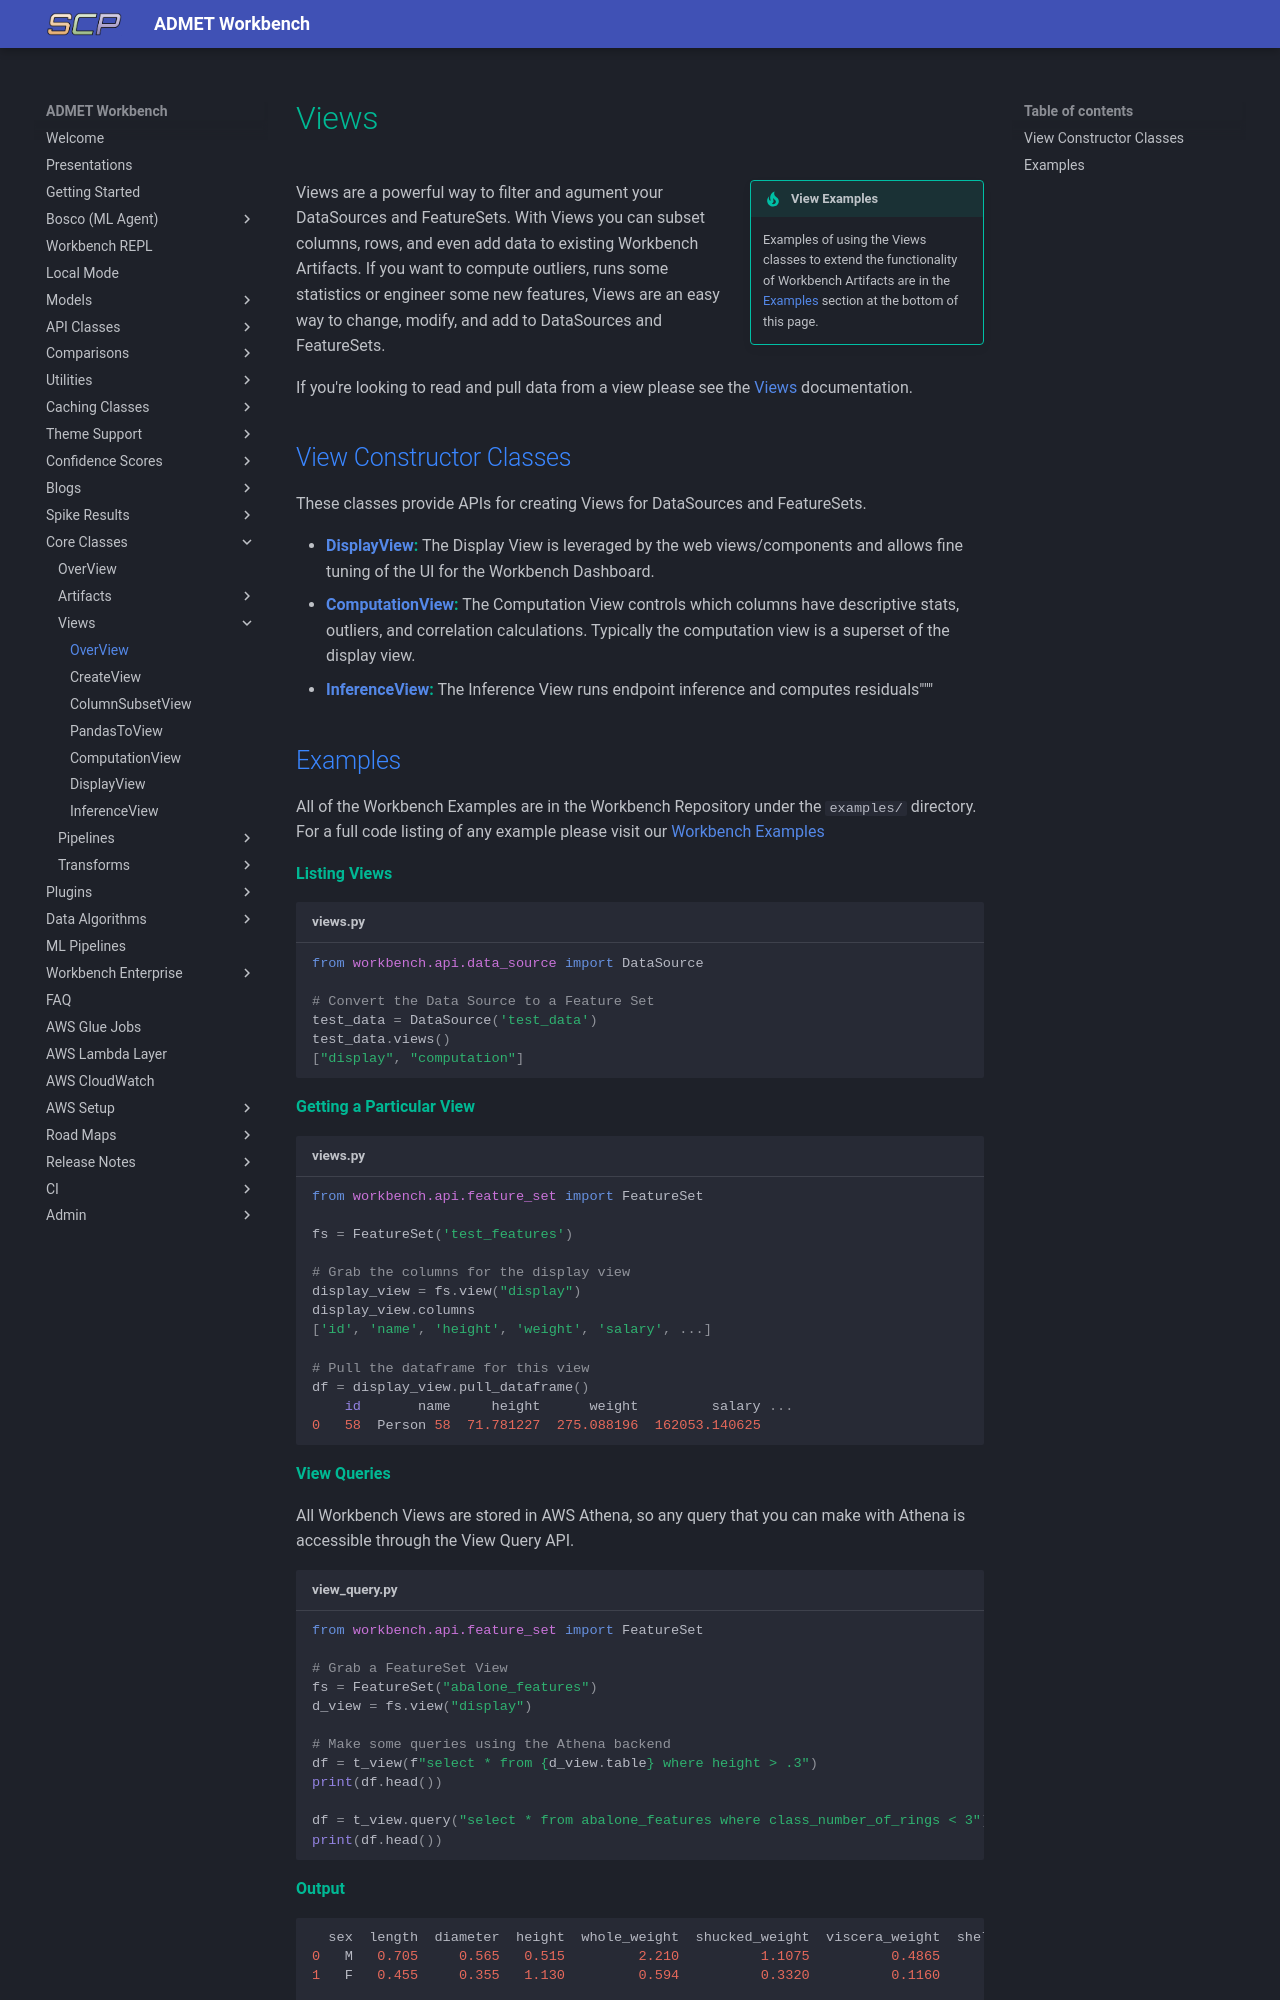

repository: SuperCowPowers/workbench · page: core_classes/views/overview/index.html · generator: mkdocs

# Views
!!! tip inline end "View Examples"
    Examples of using the Views classes to extend the functionality of Workbench Artifacts are in the [Examples](#examples) section at the bottom of this page. 
    
Views are a powerful way to filter and agument your DataSources and FeatureSets. With Views you can subset columns, rows, and even add data to existing Workbench Artifacts. If you want to compute outliers, runs some statistics or engineer some new features, Views are an easy way to change, modify, and add to DataSources and FeatureSets.

If you're looking to read and pull data from a view please see the [Views](../../api_classes/views.md) documentation.

    
## View Constructor Classes

These classes provide APIs for creating Views for DataSources and FeatureSets.

- **[DisplayView](display_view.md):** The Display View is leveraged by the web views/components and allows fine tuning of the UI for the Workbench Dashboard.
- **[ComputationView](computation_view.md):** The Computation View controls which columns have descriptive stats, outliers, and correlation calculations. Typically the computation view is a superset of the display view.
- **[InferenceView](inference_view.md):** The Inference View runs endpoint inference and computes residuals"""
